Run: headless pygame with SDL's dummy video driver; simulated clock (each Clock.tick advances the game by its frame time, no real sleeping); random seed 0; keys injected as events and as key.get_pressed() state; no mouse input.
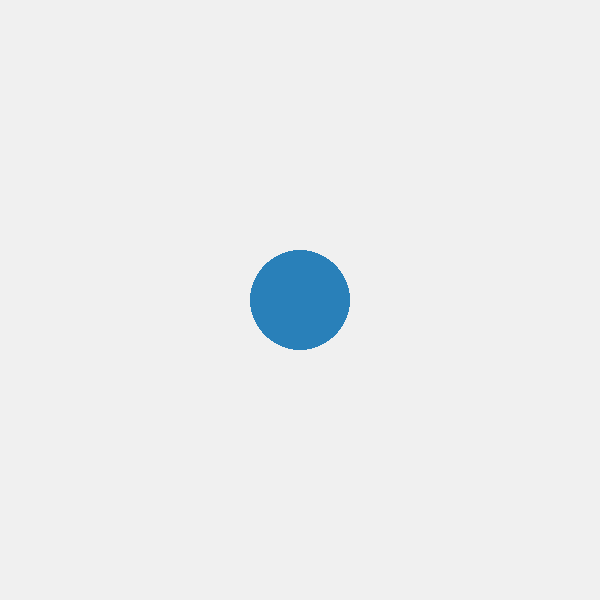
Frame 1 of 4 · flips 1–60 · no input
Frame 2 of 4 · flips 61–180 · tapped SPACE, RETURN · held RIGHT (→), D · screen unchanged from frame 1, image omitted
Frame 3 of 4 · flips 181–300 · held DOWN (↓), S · screen unchanged from frame 2, image omitted
Frame 4 of 4 · flips 301–420 · held LEFT (←), A, UP (↑), W · screen unchanged from frame 3, image omitted

The pygame program that drew these frames:

import sys
import time
import pygame

def main():
    """Diagnostic utility verifying Pygame renderer works correctly on the display environment."""
    print("Testing Pygame window rendering context...")
    pygame.init()
    
    width, height = 600, 600
    screen = pygame.display.set_mode((width, height))
    pygame.display.set_caption("Pygame Rendering Diagnostic")
    
    clock = pygame.time.Clock()
    
    # Run test loop for 3 seconds
    start_time = time.time()
    while time.time() - start_time < 3.0:
        for event in pygame.event.get():
            if event.type == pygame.QUIT:
                pygame.quit()
                sys.exit()
                
        screen.fill((240, 240, 240))
        # Draw target diagnostic circle
        pygame.draw.circle(screen, (41, 128, 185), (300, 300), 50)
        
        pygame.display.update()
        clock.tick(30)
        
    pygame.quit()
    print("Pygame display context diagnostic test complete!")

if __name__ == "__main__":
    main()
